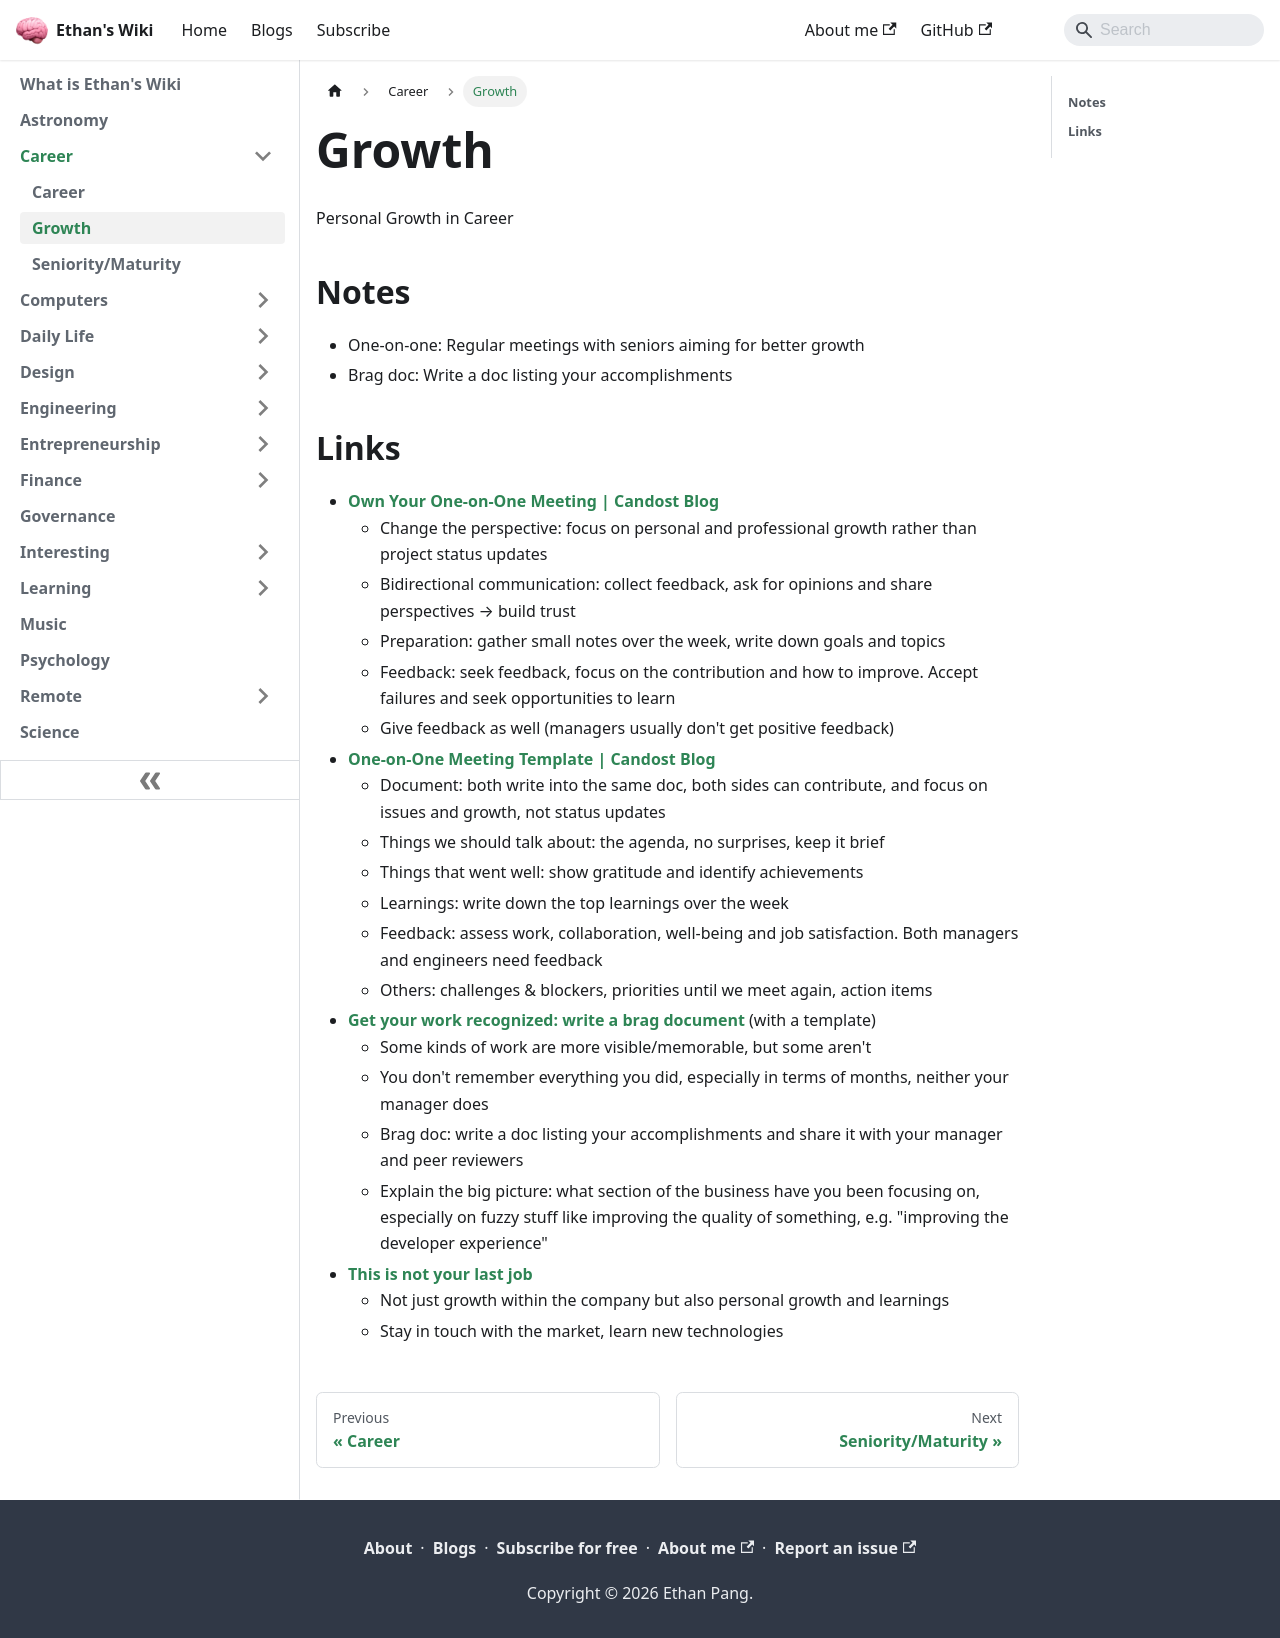

repository: ethanppl/wiki · page: career/growth.html · generator: docusaurus

# Growth

Personal Growth in Career

## Notes

- One-on-one: Regular meetings with seniors aiming for better growth
- Brag doc: Write a doc listing your accomplishments

## Links

- [Own Your One-on-One Meeting | Candost Blog](https://candost.blog/effective-1-on-1-meetings-own-your-one-on-one-meeting/)
  - Change the perspective: focus on personal and professional growth rather
    than project status updates
  - Bidirectional communication: collect feedback, ask for opinions and share
    perspectives → build trust
  - Preparation: gather small notes over the week, write down goals and topics
  - Feedback: seek feedback, focus on the contribution and how to improve.
    Accept failures and seek opportunities to learn
  - Give feedback as well (managers usually don't get positive feedback)
- [One-on-One Meeting Template | Candost Blog](https://candost.blog/effective-1-1-meetings-one-on-one-meeting-template/)
  - Document: both write into the same doc, both sides can contribute, and focus
    on issues and growth, not status updates
  - Things we should talk about: the agenda, no surprises, keep it brief
  - Things that went well: show gratitude and identify achievements
  - Learnings: write down the top learnings over the week
  - Feedback: assess work, collaboration, well-being and job satisfaction. Both
    managers and engineers need feedback
  - Others: challenges & blockers, priorities until we meet again, action items
- [Get your work recognized: write a brag document](https://jvns.ca/blog/brag-documents/)
  (with a template)
  - Some kinds of work are more visible/memorable, but some aren't
  - You don't remember everything you did, especially in terms of months,
    neither your manager does
  - Brag doc: write a doc listing your accomplishments and share it with your
    manager and peer reviewers
  - Explain the big picture: what section of the business have you been focusing
    on, especially on fuzzy stuff like improving the quality of something, e.g.
    "improving the developer experience"
- [This is not your last job](https://v5.chriskrycho.com/journal/this-is-not-your-last-job/)
  - Not just growth within the company but also personal growth and learnings
  - Stay in touch with the market, learn new technologies
